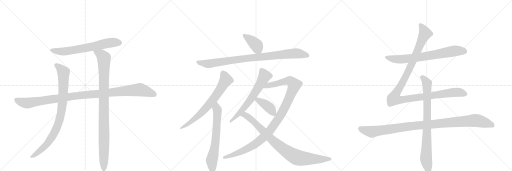
t = 0.00 s
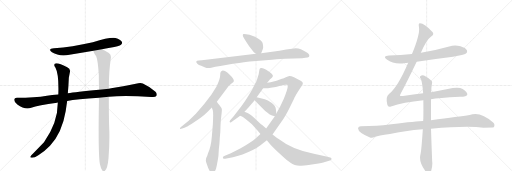
t = 2.94 s
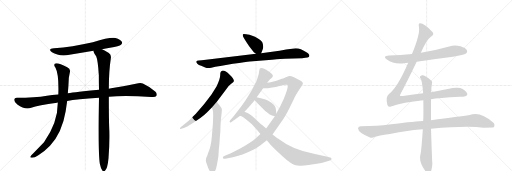
t = 5.88 s
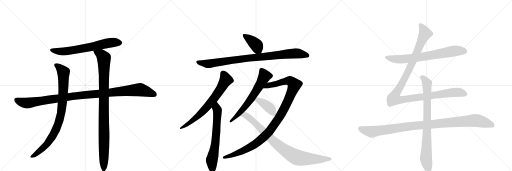
t = 8.82 s
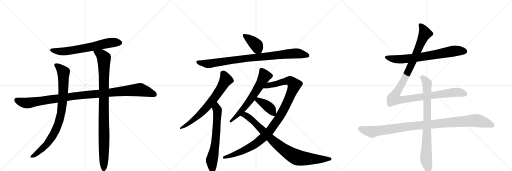
t = 11.76 s
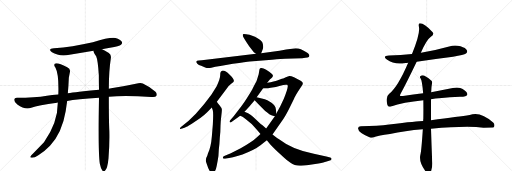
t = 14.70 s

The animated SVG that drew these frames (rendered in a browser with its animation timeline set to each time). Animation: 16 CSS @keyframes rules; one cycle of 14.70 s.

<svg version="1.1" viewBox="0 0 3072 1024" xmlns="http://www.w3.org/2000/svg">
  <g stroke="lightgray" stroke-dasharray="1,1" stroke-width="1" transform="scale(4, 4)">
    <line x1="0" y1="0" x2="256" y2="256"></line>
    <line x1="256" y1="0" x2="0" y2="256"></line>
    <line x1="128" y1="0" x2="128" y2="256"></line>
    <line x1="0" y1="128" x2="256" y2="128"></line>
    <line x1="256" y1="0" x2="512" y2="256"></line>
    <line x1="512" y1="0" x2="256" y2="256"></line>
    <line x1="384" y1="0" x2="384" y2="256"></line>
    <line x1="256" y1="128" x2="512" y2="128"></line>
    <line x1="512" y1="0" x2="768" y2="256"></line>
    <line x1="768" y1="0" x2="512" y2="256"></line>
    <line x1="640" y1="0" x2="640" y2="256"></line>
    <line x1="512" y1="128" x2="768" y2="128"></line>
  </g>
<g transform="scale(1, -1) translate(0, -850)">
   <style type="text/css">
    @keyframes keyframes0 {
      from {
       stroke: black;
       stroke-dashoffset: 666;
       stroke-width: 128;
       }
       68% {
       animation-timing-function: step-end;
       stroke: black;
       stroke-dashoffset: 0;
       stroke-width: 128;
       }
       to {
       stroke: black;
       stroke-width: 1024;
       }
       }
       #make-me-a-hanzi-animation-0 {
         animation: keyframes0 0.791992s both;
         animation-delay: 0.000000s;
         animation-timing-function: linear;
       }
    @keyframes keyframes1 {
      from {
       stroke: black;
       stroke-dashoffset: 1097;
       stroke-width: 128;
       }
       78% {
       animation-timing-function: step-end;
       stroke: black;
       stroke-dashoffset: 0;
       stroke-width: 128;
       }
       to {
       stroke: black;
       stroke-width: 1024;
       }
       }
       #make-me-a-hanzi-animation-1 {
         animation: keyframes1 1.142741s both;
         animation-delay: 0.791992s;
         animation-timing-function: linear;
       }
    @keyframes keyframes2 {
      from {
       stroke: black;
       stroke-dashoffset: 885;
       stroke-width: 128;
       }
       74% {
       animation-timing-function: step-end;
       stroke: black;
       stroke-dashoffset: 0;
       stroke-width: 128;
       }
       to {
       stroke: black;
       stroke-width: 1024;
       }
       }
       #make-me-a-hanzi-animation-2 {
         animation: keyframes2 0.970215s both;
         animation-delay: 1.934733s;
         animation-timing-function: linear;
       }
    @keyframes keyframes3 {
      from {
       stroke: black;
       stroke-dashoffset: 993;
       stroke-width: 128;
       }
       76% {
       animation-timing-function: step-end;
       stroke: black;
       stroke-dashoffset: 0;
       stroke-width: 128;
       }
       to {
       stroke: black;
       stroke-width: 1024;
       }
       }
       #make-me-a-hanzi-animation-3 {
         animation: keyframes3 1.058105s both;
         animation-delay: 2.904948s;
         animation-timing-function: linear;
       }
    @keyframes keyframes4 {
      from {
       stroke: black;
       stroke-dashoffset: 399;
       stroke-width: 128;
       }
       56% {
       animation-timing-function: step-end;
       stroke: black;
       stroke-dashoffset: 0;
       stroke-width: 128;
       }
       to {
       stroke: black;
       stroke-width: 1024;
       }
       }
       #make-me-a-hanzi-animation-4 {
         animation: keyframes4 0.574707s both;
         animation-delay: 3.963053s;
         animation-timing-function: linear;
       }
    @keyframes keyframes5 {
      from {
       stroke: black;
       stroke-dashoffset: 921;
       stroke-width: 128;
       }
       75% {
       animation-timing-function: step-end;
       stroke: black;
       stroke-dashoffset: 0;
       stroke-width: 128;
       }
       to {
       stroke: black;
       stroke-width: 1024;
       }
       }
       #make-me-a-hanzi-animation-5 {
         animation: keyframes5 0.999512s both;
         animation-delay: 4.537760s;
         animation-timing-function: linear;
       }
    @keyframes keyframes6 {
      from {
       stroke: black;
       stroke-dashoffset: 702;
       stroke-width: 128;
       }
       70% {
       animation-timing-function: step-end;
       stroke: black;
       stroke-dashoffset: 0;
       stroke-width: 128;
       }
       to {
       stroke: black;
       stroke-width: 1024;
       }
       }
       #make-me-a-hanzi-animation-6 {
         animation: keyframes6 0.821289s both;
         animation-delay: 5.537272s;
         animation-timing-function: linear;
       }
    @keyframes keyframes7 {
      from {
       stroke: black;
       stroke-dashoffset: 662;
       stroke-width: 128;
       }
       68% {
       animation-timing-function: step-end;
       stroke: black;
       stroke-dashoffset: 0;
       stroke-width: 128;
       }
       to {
       stroke: black;
       stroke-width: 1024;
       }
       }
       #make-me-a-hanzi-animation-7 {
         animation: keyframes7 0.788737s both;
         animation-delay: 6.358561s;
         animation-timing-function: linear;
       }
    @keyframes keyframes8 {
      from {
       stroke: black;
       stroke-dashoffset: 640;
       stroke-width: 128;
       }
       68% {
       animation-timing-function: step-end;
       stroke: black;
       stroke-dashoffset: 0;
       stroke-width: 128;
       }
       to {
       stroke: black;
       stroke-width: 1024;
       }
       }
       #make-me-a-hanzi-animation-8 {
         animation: keyframes8 0.770833s both;
         animation-delay: 7.147298s;
         animation-timing-function: linear;
       }
    @keyframes keyframes9 {
      from {
       stroke: black;
       stroke-dashoffset: 1088;
       stroke-width: 128;
       }
       78% {
       animation-timing-function: step-end;
       stroke: black;
       stroke-dashoffset: 0;
       stroke-width: 128;
       }
       to {
       stroke: black;
       stroke-width: 1024;
       }
       }
       #make-me-a-hanzi-animation-9 {
         animation: keyframes9 1.135417s both;
         animation-delay: 7.918132s;
         animation-timing-function: linear;
       }
    @keyframes keyframes10 {
      from {
       stroke: black;
       stroke-dashoffset: 398;
       stroke-width: 128;
       }
       56% {
       animation-timing-function: step-end;
       stroke: black;
       stroke-dashoffset: 0;
       stroke-width: 128;
       }
       to {
       stroke: black;
       stroke-width: 1024;
       }
       }
       #make-me-a-hanzi-animation-10 {
         animation: keyframes10 0.573893s both;
         animation-delay: 9.053548s;
         animation-timing-function: linear;
       }
    @keyframes keyframes11 {
      from {
       stroke: black;
       stroke-dashoffset: 882;
       stroke-width: 128;
       }
       74% {
       animation-timing-function: step-end;
       stroke: black;
       stroke-dashoffset: 0;
       stroke-width: 128;
       }
       to {
       stroke: black;
       stroke-width: 1024;
       }
       }
       #make-me-a-hanzi-animation-11 {
         animation: keyframes11 0.967773s both;
         animation-delay: 9.627441s;
         animation-timing-function: linear;
       }
    @keyframes keyframes12 {
      from {
       stroke: black;
       stroke-dashoffset: 726;
       stroke-width: 128;
       }
       70% {
       animation-timing-function: step-end;
       stroke: black;
       stroke-dashoffset: 0;
       stroke-width: 128;
       }
       to {
       stroke: black;
       stroke-width: 1024;
       }
       }
       #make-me-a-hanzi-animation-12 {
         animation: keyframes12 0.840820s both;
         animation-delay: 10.595215s;
         animation-timing-function: linear;
       }
    @keyframes keyframes13 {
      from {
       stroke: black;
       stroke-dashoffset: 1180;
       stroke-width: 128;
       }
       79% {
       animation-timing-function: step-end;
       stroke: black;
       stroke-dashoffset: 0;
       stroke-width: 128;
       }
       to {
       stroke: black;
       stroke-width: 1024;
       }
       }
       #make-me-a-hanzi-animation-13 {
         animation: keyframes13 1.210286s both;
         animation-delay: 11.436035s;
         animation-timing-function: linear;
       }
    @keyframes keyframes14 {
      from {
       stroke: black;
       stroke-dashoffset: 1069;
       stroke-width: 128;
       }
       78% {
       animation-timing-function: step-end;
       stroke: black;
       stroke-dashoffset: 0;
       stroke-width: 128;
       }
       to {
       stroke: black;
       stroke-width: 1024;
       }
       }
       #make-me-a-hanzi-animation-14 {
         animation: keyframes14 1.119954s both;
         animation-delay: 12.646322s;
         animation-timing-function: linear;
       }
    @keyframes keyframes15 {
      from {
       stroke: black;
       stroke-dashoffset: 837;
       stroke-width: 128;
       }
       73% {
       animation-timing-function: step-end;
       stroke: black;
       stroke-dashoffset: 0;
       stroke-width: 128;
       }
       to {
       stroke: black;
       stroke-width: 1024;
       }
       }
       #make-me-a-hanzi-animation-15 {
         animation: keyframes15 0.931152s both;
         animation-delay: 13.766276s;
         animation-timing-function: linear;
       }
</style>
<path d="M 612 555 Q 634 561 660 564 Q 717 576 726 583 Q 736 592 731 601 Q 724 614 693 623 Q 663 630 557 598 Q 431 570 324 561 Q 284 557 312 537 Q 355 510 417 522 Q 487 535 561 547 L 612 555 Z" fill="lightgray"></path> 
<path d="M 653 271 Q 752 281 907 269 Q 932 266 938 275 Q 945 288 933 301 Q 902 329 857 350 Q 842 357 815 348 Q 742 332 667 321 Q 660 321 653 319 L 594 312 Q 453 299 407 291 L 350 284 Q 310 283 282 277 Q 209 265 101 264 Q 86 264 85 252 Q 85 239 104 224 Q 149 191 187 204 Q 229 220 342 235 Q 343 236 347 236 L 403 245 Q 460 257 594 265 L 653 271 Z" fill="lightgray"></path> 
<path d="M 407 291 Q 411 334 413 384 L 419 416 Q 425 438 403 448 Q 354 473 337 471 Q 316 467 333 444 Q 354 405 350 284 L 347 236 Q 347 115 264 -2 L 200 -69 Q 185 -82 182 -89 Q 179 -96 192 -96 Q 208 -96 230 -81 Q 273 -53 300 -24 Q 373 57 394 184 L 403 245 L 407 291 Z" fill="lightgray"></path> 
<path d="M 599 -132 Q 605 -160 613 -171 Q 619 -178 627 -176 Q 645 -167 651 -99 Q 658 -15 656 67 Q 653 118 653 271 L 653 319 Q 653 424 665 502 Q 669 521 653 533 Q 628 549 612 555 C 585 568 551 575 561 547 Q 558 540 577 513 Q 587 492 593 400 Q 593 360 594 312 L 594 265 Q 588 -62 599 -132 Z" fill="lightgray"></path> 
<path d="M 1567 532 L 1573 547 Q 1579 558 1579 567 Q 1580 576 1575 594 Q 1570 611 1530 631 L 1497 642 Q 1461 650 1458 646 Q 1455 642 1459 630 Q 1464 620 1478 599 L 1495 573 L 1523 538 L 1536 528 C 1558 511 1558 511 1567 532 Z" fill="lightgray"></path> 
<path d="M 1193 488 Q 1180 488 1177 480 Q 1177 476 1184 469 Q 1192 462 1207 456 L 1231 446 Q 1247 440 1268 445 Q 1289 450 1322 455 L 1398 468 Q 1479 480 1499 482 L 1632 492 Q 1693 498 1711 498 L 1813 502 Q 1836 504 1845 506 Q 1855 507 1856 515 Q 1858 521 1848 531 Q 1839 540 1828 544 Q 1818 547 1805 555 Q 1792 562 1774 562 L 1752 558 L 1717 554 L 1677 546 L 1567 532 L 1536 528 L 1211 490 Q 1199 490 1193 488 Z" fill="lightgray"></path> 
<path d="M 1301 240 L 1362 322 Q 1374 339 1389 350 Q 1402 358 1403 364 Q 1405 370 1397 382 Q 1390 393 1378 403 Q 1350 430 1333 427 Q 1327 425 1325 420 Q 1321 416 1321 398 Q 1321 379 1300 334 L 1269 284 Q 1230 229 1175 169 L 1132 127 L 1084 88 Q 1079 83 1080 79 Q 1080 75 1093 80 L 1111 86 Q 1117 87 1151 108 L 1202 143 Q 1227 162 1243 178 L 1271 206 L 1301 240 Z" fill="lightgray"></path> 
<path d="M 1271 206 L 1277 188 Q 1281 174 1277 104 L 1271 32 Q 1266 -32 1247 -72 Q 1245 -80 1243 -85 Q 1230 -105 1238 -126 Q 1256 -184 1271 -186 Q 1279 -188 1284 -183 Q 1295 -173 1300 -145 L 1306 -113 Q 1312 -88 1313 -44 Q 1317 -16 1319 28 Q 1323 62 1323 95 Q 1324 127 1328 157 Q 1332 187 1331 195 Q 1330 203 1317 219 Q 1305 234 1301 240 C 1283 264 1262 234 1271 206 Z" fill="lightgray"></path> 
<path d="M 1603 354 L 1619 374 Q 1621 374 1628 381 Q 1635 388 1637 394 Q 1640 400 1630 409 Q 1621 418 1597 433 Q 1573 448 1561 442 Q 1557 441 1556 429 L 1552 405 Q 1544 365 1519 326 Q 1510 306 1483 265 Q 1456 223 1447 212 L 1402 154 L 1381 130 Q 1375 122 1379 118 Q 1383 114 1391 120 L 1441 156 L 1467 180 L 1495 210 Q 1494 211 1505 223 L 1528 250 L 1540 268 L 1579 322 L 1603 354 Z" fill="lightgray"></path> 
<path d="M 1563 47 L 1540 26 Q 1518 4 1444 -39 L 1385 -68 L 1349 -84 Q 1337 -88 1337 -96 Q 1337 -104 1351 -101 L 1398 -92 Q 1433 -84 1455 -76 Q 1529 -48 1563 -21 L 1601 9 L 1635 44 L 1701 139 Q 1713 156 1734 197 L 1765 260 Q 1765 261 1778 285 Q 1791 308 1801 322 L 1811 336 Q 1817 344 1817 351 Q 1818 358 1804 366 L 1764 388 Q 1744 396 1736 395 Q 1729 394 1715 388 Q 1695 378 1691 378 L 1663 368 Q 1649 362 1603 354 C 1574 348 1549 322 1579 322 L 1591 322 Q 1599 320 1624 325 Q 1657 328 1682 337 Q 1708 345 1723 342 Q 1728 338 1726 329 Q 1725 313 1703 259 L 1681 212 L 1658 170 L 1649 154 L 1597 80 L 1563 47 Z" fill="lightgray"></path> 
<path d="M 1528 250 L 1545 231 L 1591 185 Q 1619 163 1621 162 L 1622 162 Q 1629 158 1649 154 C 1660 152 1660 152 1658 170 L 1655 197 Q 1653 218 1629 235 Q 1605 251 1589 256 L 1540 268 C 1511 275 1508 272 1528 250 Z" fill="lightgray"></path> 
<path d="M 1536 78 L 1563 47 L 1601 9 L 1622 -16 Q 1635 -30 1656 -51 L 1700 -91 Q 1722 -112 1743 -126 Q 1768 -145 1807 -143 Q 1846 -142 1861 -138 L 1911 -130 Q 1947 -124 1955 -120 L 1979 -112 Q 1989 -110 1989 -103 Q 1990 -96 1981 -94 L 1958 -88 L 1883 -72 Q 1752 -46 1679 12 Q 1661 23 1635 44 L 1597 80 L 1575 99 Q 1564 106 1542 128 Q 1520 150 1505 161 Q 1491 171 1467 180 C 1439 192 1413 168 1441 156 L 1452 152 Q 1459 150 1477 134 Q 1511 110 1536 78 Z" fill="lightgray"></path> 
<path d="M 2500 481 Q 2606 497 2718 511 Q 2785 521 2796 530 Q 2806 537 2802 548 Q 2795 563 2763 573 Q 2729 583 2695 572 Q 2617 550 2534 536 Q 2530 536 2525 534 L 2472 527 Q 2405 521 2334 518 Q 2292 515 2321 494 Q 2366 461 2432 473 Q 2439 474 2449 475 L 2500 481 Z" fill="lightgray"></path> 
<path d="M 2539 291 Q 2481 284 2418 275 Q 2402 274 2400 277 Q 2399 280 2406 293 Q 2442 360 2500 481 L 2525 534 Q 2558 612 2587 632 Q 2606 645 2596 658 Q 2545 712 2519 711 Q 2509 711 2514 688 Q 2521 646 2472 527 L 2449 475 Q 2388 331 2334 287 Q 2312 271 2324 222 Q 2328 206 2346 212 Q 2418 236 2540 249 L 2586 255 Q 2628 264 2760 270 Q 2802 271 2804 284 Q 2805 299 2776 317 Q 2752 332 2686 317 L 2587 298 L 2539 291 Z" fill="lightgray"></path> 
<path d="M 2539 125 Q 2508 125 2335 104 Q 2268 94 2165 94 Q 2150 94 2148 82 Q 2148 69 2168 53 Q 2186 40 2220 26 Q 2232 22 2251 30 Q 2267 36 2340 47 Q 2428 66 2537 75 L 2586 79 Q 2802 97 2901 85 Q 2958 85 2962 87 Q 2962 88 2963 88 Q 2972 103 2959 116 Q 2881 186 2818 161 Q 2757 152 2586 130 L 2539 125 Z" fill="lightgray"></path> 
<path d="M 2587 298 Q 2588 331 2592 350 Q 2595 362 2587 368 Q 2563 389 2544 398 Q 2531 402 2522 394 Q 2516 390 2524 380 Q 2533 365 2539 291 L 2540 249 Q 2541 200 2540 138 Q 2539 132 2539 125 L 2537 75 Q 2528 -61 2522 -79 Q 2513 -118 2548 -169 Q 2560 -188 2568 -192 Q 2580 -193 2585 -180 Q 2597 -147 2593 -117 Q 2589 -14 2586 79 L 2586 130 L 2586 255 L 2587 298 Z" fill="lightgray"></path> 
      <clipPath id="make-me-a-hanzi-clip-0">
      <path d="M 612 555 Q 634 561 660 564 Q 717 576 726 583 Q 736 592 731 601 Q 724 614 693 623 Q 663 630 557 598 Q 431 570 324 561 Q 284 557 312 537 Q 355 510 417 522 Q 487 535 561 547 L 612 555 Z" fill="lightgray"></path>
      </clipPath>
      <path clip-path="url(#make-me-a-hanzi-clip-0)" d="M 315 551 L 338 544 L 390 543 L 634 590 L 694 598 L 719 595 " fill="none" id="make-me-a-hanzi-animation-0" stroke-dasharray="538 1076" stroke-linecap="round"></path>

      <clipPath id="make-me-a-hanzi-clip-1">
      <path d="M 653 271 Q 752 281 907 269 Q 932 266 938 275 Q 945 288 933 301 Q 902 329 857 350 Q 842 357 815 348 Q 742 332 667 321 Q 660 321 653 319 L 594 312 Q 453 299 407 291 L 350 284 Q 310 283 282 277 Q 209 265 101 264 Q 86 264 85 252 Q 85 239 104 224 Q 149 191 187 204 Q 229 220 342 235 Q 343 236 347 236 L 403 245 Q 460 257 594 265 L 653 271 Z" fill="lightgray"></path>
      </clipPath>
      <path clip-path="url(#make-me-a-hanzi-clip-1)" d="M 98 251 L 125 239 L 166 233 L 445 275 L 833 313 L 889 300 L 926 284 " fill="none" id="make-me-a-hanzi-animation-1" stroke-dasharray="969 1938" stroke-linecap="round"></path>

      <clipPath id="make-me-a-hanzi-clip-2">
      <path d="M 407 291 Q 411 334 413 384 L 419 416 Q 425 438 403 448 Q 354 473 337 471 Q 316 467 333 444 Q 354 405 350 284 L 347 236 Q 347 115 264 -2 L 200 -69 Q 185 -82 182 -89 Q 179 -96 192 -96 Q 208 -96 230 -81 Q 273 -53 300 -24 Q 373 57 394 184 L 403 245 L 407 291 Z" fill="lightgray"></path>
      </clipPath>
      <path clip-path="url(#make-me-a-hanzi-clip-2)" d="M 339 457 L 356 447 L 381 417 L 378 270 L 357 132 L 332 66 L 281 -15 L 216 -73 L 190 -88 " fill="none" id="make-me-a-hanzi-animation-2" stroke-dasharray="757 1514" stroke-linecap="round"></path>

      <clipPath id="make-me-a-hanzi-clip-3">
      <path d="M 599 -132 Q 605 -160 613 -171 Q 619 -178 627 -176 Q 645 -167 651 -99 Q 658 -15 656 67 Q 653 118 653 271 L 653 319 Q 653 424 665 502 Q 669 521 653 533 Q 628 549 612 555 C 585 568 551 575 561 547 Q 558 540 577 513 Q 587 492 593 400 Q 593 360 594 312 L 594 265 Q 588 -62 599 -132 Z" fill="lightgray"></path>
      </clipPath>
      <path clip-path="url(#make-me-a-hanzi-clip-3)" d="M 568 544 L 608 521 L 623 501 L 623 -165 " fill="none" id="make-me-a-hanzi-animation-3" stroke-dasharray="865 1730" stroke-linecap="round"></path>

      <clipPath id="make-me-a-hanzi-clip-4">
      <path d="M 1567 532 L 1573 547 Q 1579 558 1579 567 Q 1580 576 1575 594 Q 1570 611 1530 631 L 1497 642 Q 1461 650 1458 646 Q 1455 642 1459 630 Q 1464 620 1478 599 L 1495 573 L 1523 538 L 1536 528 C 1558 511 1558 511 1567 532 Z" fill="lightgray"></path>
      </clipPath>
      <path clip-path="url(#make-me-a-hanzi-clip-4)" d="M 1462 642 L 1533 586 L 1558 540 " fill="none" id="make-me-a-hanzi-animation-4" stroke-dasharray="271 542" stroke-linecap="round"></path>

      <clipPath id="make-me-a-hanzi-clip-5">
      <path d="M 1193 488 Q 1180 488 1177 480 Q 1177 476 1184 469 Q 1192 462 1207 456 L 1231 446 Q 1247 440 1268 445 Q 1289 450 1322 455 L 1398 468 Q 1479 480 1499 482 L 1632 492 Q 1693 498 1711 498 L 1813 502 Q 1836 504 1845 506 Q 1855 507 1856 515 Q 1858 521 1848 531 Q 1839 540 1828 544 Q 1818 547 1805 555 Q 1792 562 1774 562 L 1752 558 L 1717 554 L 1677 546 L 1567 532 L 1536 528 L 1211 490 Q 1199 490 1193 488 Z" fill="lightgray"></path>
      </clipPath>
      <path clip-path="url(#make-me-a-hanzi-clip-5)" d="M 1186 478 L 1249 468 L 1500 504 L 1774 531 L 1845 517 " fill="none" id="make-me-a-hanzi-animation-5" stroke-dasharray="793 1586" stroke-linecap="round"></path>

      <clipPath id="make-me-a-hanzi-clip-6">
      <path d="M 1301 240 L 1362 322 Q 1374 339 1389 350 Q 1402 358 1403 364 Q 1405 370 1397 382 Q 1390 393 1378 403 Q 1350 430 1333 427 Q 1327 425 1325 420 Q 1321 416 1321 398 Q 1321 379 1300 334 L 1269 284 Q 1230 229 1175 169 L 1132 127 L 1084 88 Q 1079 83 1080 79 Q 1080 75 1093 80 L 1111 86 Q 1117 87 1151 108 L 1202 143 Q 1227 162 1243 178 L 1271 206 L 1301 240 Z" fill="lightgray"></path>
      </clipPath>
      <path clip-path="url(#make-me-a-hanzi-clip-6)" d="M 1337 414 L 1355 372 L 1285 261 L 1186 153 L 1086 82 " fill="none" id="make-me-a-hanzi-animation-6" stroke-dasharray="574 1148" stroke-linecap="round"></path>

      <clipPath id="make-me-a-hanzi-clip-7">
      <path d="M 1271 206 L 1277 188 Q 1281 174 1277 104 L 1271 32 Q 1266 -32 1247 -72 Q 1245 -80 1243 -85 Q 1230 -105 1238 -126 Q 1256 -184 1271 -186 Q 1279 -188 1284 -183 Q 1295 -173 1300 -145 L 1306 -113 Q 1312 -88 1313 -44 Q 1317 -16 1319 28 Q 1323 62 1323 95 Q 1324 127 1328 157 Q 1332 187 1331 195 Q 1330 203 1317 219 Q 1305 234 1301 240 C 1283 264 1262 234 1271 206 Z" fill="lightgray"></path>
      </clipPath>
      <path clip-path="url(#make-me-a-hanzi-clip-7)" d="M 1299 232 L 1305 183 L 1302 120 L 1292 -10 L 1271 -106 L 1274 -171 " fill="none" id="make-me-a-hanzi-animation-7" stroke-dasharray="534 1068" stroke-linecap="round"></path>

      <clipPath id="make-me-a-hanzi-clip-8">
      <path d="M 1603 354 L 1619 374 Q 1621 374 1628 381 Q 1635 388 1637 394 Q 1640 400 1630 409 Q 1621 418 1597 433 Q 1573 448 1561 442 Q 1557 441 1556 429 L 1552 405 Q 1544 365 1519 326 Q 1510 306 1483 265 Q 1456 223 1447 212 L 1402 154 L 1381 130 Q 1375 122 1379 118 Q 1383 114 1391 120 L 1441 156 L 1467 180 L 1495 210 Q 1494 211 1505 223 L 1528 250 L 1540 268 L 1579 322 L 1603 354 Z" fill="lightgray"></path>
      </clipPath>
      <path clip-path="url(#make-me-a-hanzi-clip-8)" d="M 1568 432 L 1588 395 L 1568 355 L 1468 207 L 1384 123 " fill="none" id="make-me-a-hanzi-animation-8" stroke-dasharray="512 1024" stroke-linecap="round"></path>

      <clipPath id="make-me-a-hanzi-clip-9">
      <path d="M 1563 47 L 1540 26 Q 1518 4 1444 -39 L 1385 -68 L 1349 -84 Q 1337 -88 1337 -96 Q 1337 -104 1351 -101 L 1398 -92 Q 1433 -84 1455 -76 Q 1529 -48 1563 -21 L 1601 9 L 1635 44 L 1701 139 Q 1713 156 1734 197 L 1765 260 Q 1765 261 1778 285 Q 1791 308 1801 322 L 1811 336 Q 1817 344 1817 351 Q 1818 358 1804 366 L 1764 388 Q 1744 396 1736 395 Q 1729 394 1715 388 Q 1695 378 1691 378 L 1663 368 Q 1649 362 1603 354 C 1574 348 1549 322 1579 322 L 1591 322 Q 1599 320 1624 325 Q 1657 328 1682 337 Q 1708 345 1723 342 Q 1728 338 1726 329 Q 1725 313 1703 259 L 1681 212 L 1658 170 L 1649 154 L 1597 80 L 1563 47 Z" fill="lightgray"></path>
      </clipPath>
      <path clip-path="url(#make-me-a-hanzi-clip-9)" d="M 1585 326 L 1616 341 L 1730 367 L 1746 363 L 1765 339 L 1707 201 L 1660 124 L 1604 49 L 1552 2 L 1488 -39 L 1403 -77 L 1345 -95 " fill="none" id="make-me-a-hanzi-animation-9" stroke-dasharray="960 1920" stroke-linecap="round"></path>

      <clipPath id="make-me-a-hanzi-clip-10">
      <path d="M 1528 250 L 1545 231 L 1591 185 Q 1619 163 1621 162 L 1622 162 Q 1629 158 1649 154 C 1660 152 1660 152 1658 170 L 1655 197 Q 1653 218 1629 235 Q 1605 251 1589 256 L 1540 268 C 1511 275 1508 272 1528 250 Z" fill="lightgray"></path>
      </clipPath>
      <path clip-path="url(#make-me-a-hanzi-clip-10)" d="M 1538 250 L 1547 251 L 1577 234 L 1622 200 L 1642 163 " fill="none" id="make-me-a-hanzi-animation-10" stroke-dasharray="270 540" stroke-linecap="round"></path>

      <clipPath id="make-me-a-hanzi-clip-11">
      <path d="M 1536 78 L 1563 47 L 1601 9 L 1622 -16 Q 1635 -30 1656 -51 L 1700 -91 Q 1722 -112 1743 -126 Q 1768 -145 1807 -143 Q 1846 -142 1861 -138 L 1911 -130 Q 1947 -124 1955 -120 L 1979 -112 Q 1989 -110 1989 -103 Q 1990 -96 1981 -94 L 1958 -88 L 1883 -72 Q 1752 -46 1679 12 Q 1661 23 1635 44 L 1597 80 L 1575 99 Q 1564 106 1542 128 Q 1520 150 1505 161 Q 1491 171 1467 180 C 1439 192 1413 168 1441 156 L 1452 152 Q 1459 150 1477 134 Q 1511 110 1536 78 Z" fill="lightgray"></path>
      </clipPath>
      <path clip-path="url(#make-me-a-hanzi-clip-11)" d="M 1448 157 L 1471 161 L 1490 149 L 1673 -24 L 1778 -93 L 1841 -102 L 1980 -103 " fill="none" id="make-me-a-hanzi-animation-11" stroke-dasharray="754 1508" stroke-linecap="round"></path>

      <clipPath id="make-me-a-hanzi-clip-12">
      <path d="M 2500 481 Q 2606 497 2718 511 Q 2785 521 2796 530 Q 2806 537 2802 548 Q 2795 563 2763 573 Q 2729 583 2695 572 Q 2617 550 2534 536 Q 2530 536 2525 534 L 2472 527 Q 2405 521 2334 518 Q 2292 515 2321 494 Q 2366 461 2432 473 Q 2439 474 2449 475 L 2500 481 Z" fill="lightgray"></path>
      </clipPath>
      <path clip-path="url(#make-me-a-hanzi-clip-12)" d="M 2324 508 L 2394 495 L 2519 508 L 2729 546 L 2789 542 " fill="none" id="make-me-a-hanzi-animation-12" stroke-dasharray="598 1196" stroke-linecap="round"></path>

      <clipPath id="make-me-a-hanzi-clip-13">
      <path d="M 2539 291 Q 2481 284 2418 275 Q 2402 274 2400 277 Q 2399 280 2406 293 Q 2442 360 2500 481 L 2525 534 Q 2558 612 2587 632 Q 2606 645 2596 658 Q 2545 712 2519 711 Q 2509 711 2514 688 Q 2521 646 2472 527 L 2449 475 Q 2388 331 2334 287 Q 2312 271 2324 222 Q 2328 206 2346 212 Q 2418 236 2540 249 L 2586 255 Q 2628 264 2760 270 Q 2802 271 2804 284 Q 2805 299 2776 317 Q 2752 332 2686 317 L 2587 298 L 2539 291 Z" fill="lightgray"></path>
      </clipPath>
      <path clip-path="url(#make-me-a-hanzi-clip-13)" d="M 2522 701 L 2542 672 L 2549 647 L 2462 449 L 2373 285 L 2366 258 L 2412 252 L 2720 296 L 2755 297 L 2793 287 " fill="none" id="make-me-a-hanzi-animation-13" stroke-dasharray="1052 2104" stroke-linecap="round"></path>

      <clipPath id="make-me-a-hanzi-clip-14">
      <path d="M 2539 125 Q 2508 125 2335 104 Q 2268 94 2165 94 Q 2150 94 2148 82 Q 2148 69 2168 53 Q 2186 40 2220 26 Q 2232 22 2251 30 Q 2267 36 2340 47 Q 2428 66 2537 75 L 2586 79 Q 2802 97 2901 85 Q 2958 85 2962 87 Q 2962 88 2963 88 Q 2972 103 2959 116 Q 2881 186 2818 161 Q 2757 152 2586 130 L 2539 125 Z" fill="lightgray"></path>
      </clipPath>
      <path clip-path="url(#make-me-a-hanzi-clip-14)" d="M 2161 80 L 2229 60 L 2420 89 L 2844 128 L 2920 113 L 2949 102 L 2959 91 " fill="none" id="make-me-a-hanzi-animation-14" stroke-dasharray="941 1882" stroke-linecap="round"></path>

      <clipPath id="make-me-a-hanzi-clip-15">
      <path d="M 2587 298 Q 2588 331 2592 350 Q 2595 362 2587 368 Q 2563 389 2544 398 Q 2531 402 2522 394 Q 2516 390 2524 380 Q 2533 365 2539 291 L 2540 249 Q 2541 200 2540 138 Q 2539 132 2539 125 L 2537 75 Q 2528 -61 2522 -79 Q 2513 -118 2548 -169 Q 2560 -188 2568 -192 Q 2580 -193 2585 -180 Q 2597 -147 2593 -117 Q 2589 -14 2586 79 L 2586 130 L 2586 255 L 2587 298 Z" fill="lightgray"></path>
      </clipPath>
      <path clip-path="url(#make-me-a-hanzi-clip-15)" d="M 2531 388 L 2562 350 L 2564 138 L 2556 -98 L 2571 -180 " fill="none" id="make-me-a-hanzi-animation-15" stroke-dasharray="709 1418" stroke-linecap="round"></path>

</g>
</svg>
